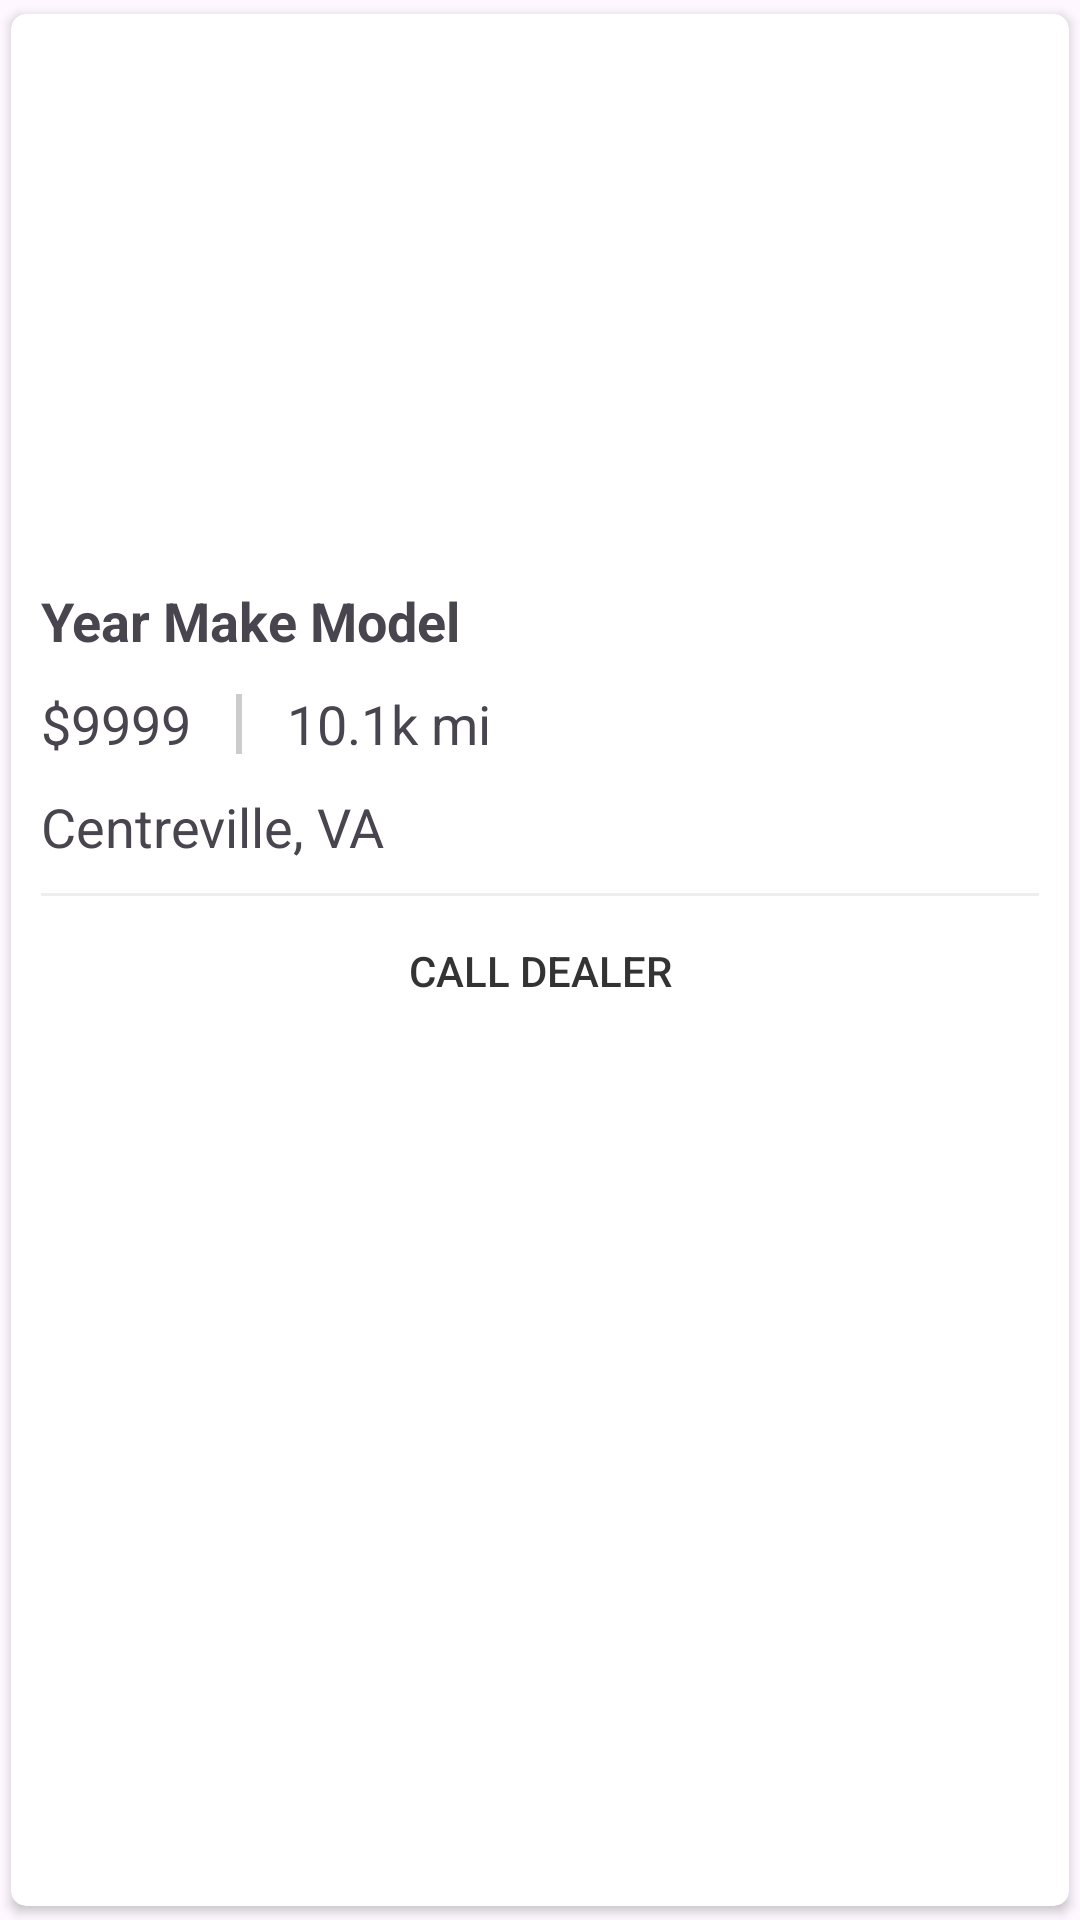

Write the Android layout XML for this screen, with the resource values it uses.
<!-- AndroidManifest.xml: application theme Theme.CarListings -->
<!-- res/layout/adapter_car_cell.xml -->
<?xml version="1.0" encoding="utf-8"?>
<FrameLayout
    xmlns:android="http://schemas.android.com/apk/res/android"
    xmlns:app="http://schemas.android.com/apk/res-auto"
    android:layout_width="match_parent"
    android:layout_height="wrap_content">

    <androidx.cardview.widget.CardView
        android:id="@+id/card_view_car_listing"
        android:layout_width="match_parent"
        android:layout_height="match_parent"
        app:cardCornerRadius="5dp"
        app:cardUseCompatPadding="true"
        app:cardElevation="2dp">

        <LinearLayout
            android:layout_width="match_parent"
            android:layout_height="match_parent"
            android:orientation="vertical"
            android:background="?attr/selectableItemBackground">

            <ImageView
                android:id="@+id/image_view_photo_large"
                android:layout_width="match_parent"
                android:layout_height="180dp" />

            <androidx.constraintlayout.widget.ConstraintLayout
                android:layout_width="match_parent"
                android:layout_height="wrap_content"
                android:orientation="vertical"
                android:paddingTop="10dp"
                android:paddingStart="10dp"
                android:paddingEnd="10dp">

                <TextView
                    android:id="@+id/text_view_year_make_model"
                    android:layout_width="match_parent"
                    android:layout_height="wrap_content"
                    android:textSize="18sp"
                    android:text="Year Make Model"
                    android:textStyle="bold"
                    app:layout_constraintTop_toTopOf="parent"
                    app:layout_constraintStart_toStartOf="parent" />

                <TextView
                    android:id="@+id/text_view_price"
                    android:layout_width="wrap_content"
                    android:layout_height="wrap_content"
                    android:layout_marginTop="10dp"
                    android:textSize="18sp"
                    android:text="$9999"
                    app:layout_constraintStart_toStartOf="parent"
                    app:layout_constraintTop_toBottomOf="@id/text_view_year_make_model" />

                <View
                    android:id="@+id/view_price_mileage_div"
                    android:layout_width="2dp"
                    android:layout_height="20dp"
                    android:background="#33000000"
                    android:layout_marginStart="15dp"
                    app:layout_constraintTop_toTopOf="@id/text_view_price"
                    app:layout_constraintBottom_toBottomOf="@id/text_view_price"
                    app:layout_constraintStart_toEndOf="@id/text_view_price" />

                <TextView
                    android:id="@+id/text_view_mileage"
                    android:layout_width="wrap_content"
                    android:layout_height="wrap_content"
                    android:layout_marginStart="15dp"
                    android:textSize="18sp"
                    android:text="10.1k mi"
                    app:layout_constraintStart_toEndOf="@id/view_price_mileage_div"
                    app:layout_constraintTop_toTopOf="@id/text_view_price"
                    app:layout_constraintBottom_toBottomOf="@id/text_view_price" />

                <TextView
                    android:id="@+id/text_view_location"
                    android:layout_width="wrap_content"
                    android:layout_height="wrap_content"
                    android:layout_marginTop="10dp"
                    android:textSize="18sp"
                    android:text="Centreville, VA"
                    app:layout_constraintStart_toStartOf="parent"
                    app:layout_constraintTop_toBottomOf="@id/text_view_price" />

                <View
                    android:id="@+id/view_info_button_div"
                    android:layout_width="match_parent"
                    android:layout_height="1dp"
                    android:layout_marginTop="10dp"
                    android:background="#11000000"
                    app:layout_constraintStart_toStartOf="parent"
                    app:layout_constraintEnd_toEndOf="parent"
                    app:layout_constraintTop_toBottomOf="@id/text_view_location" />

            </androidx.constraintlayout.widget.ConstraintLayout>

            <Button
                android:id="@+id/button_call_dealer"
                android:layout_width="match_parent"
                android:layout_height="50dp"
                android:text="CALL DEALER"
                android:textColor="#FF333333"
                android:background="?attr/selectableItemBackground"/>

        </LinearLayout>

    </androidx.cardview.widget.CardView>

</FrameLayout>
<!-- resources referenced by this layout -->
<resources>
  <style name="Theme.CarListings" parent="Base.Theme.CarListings" />
  <style name="Base.Theme.CarListings" parent="Theme.Material3.DayNight.NoActionBar">
          
          
      </style>
</resources>
